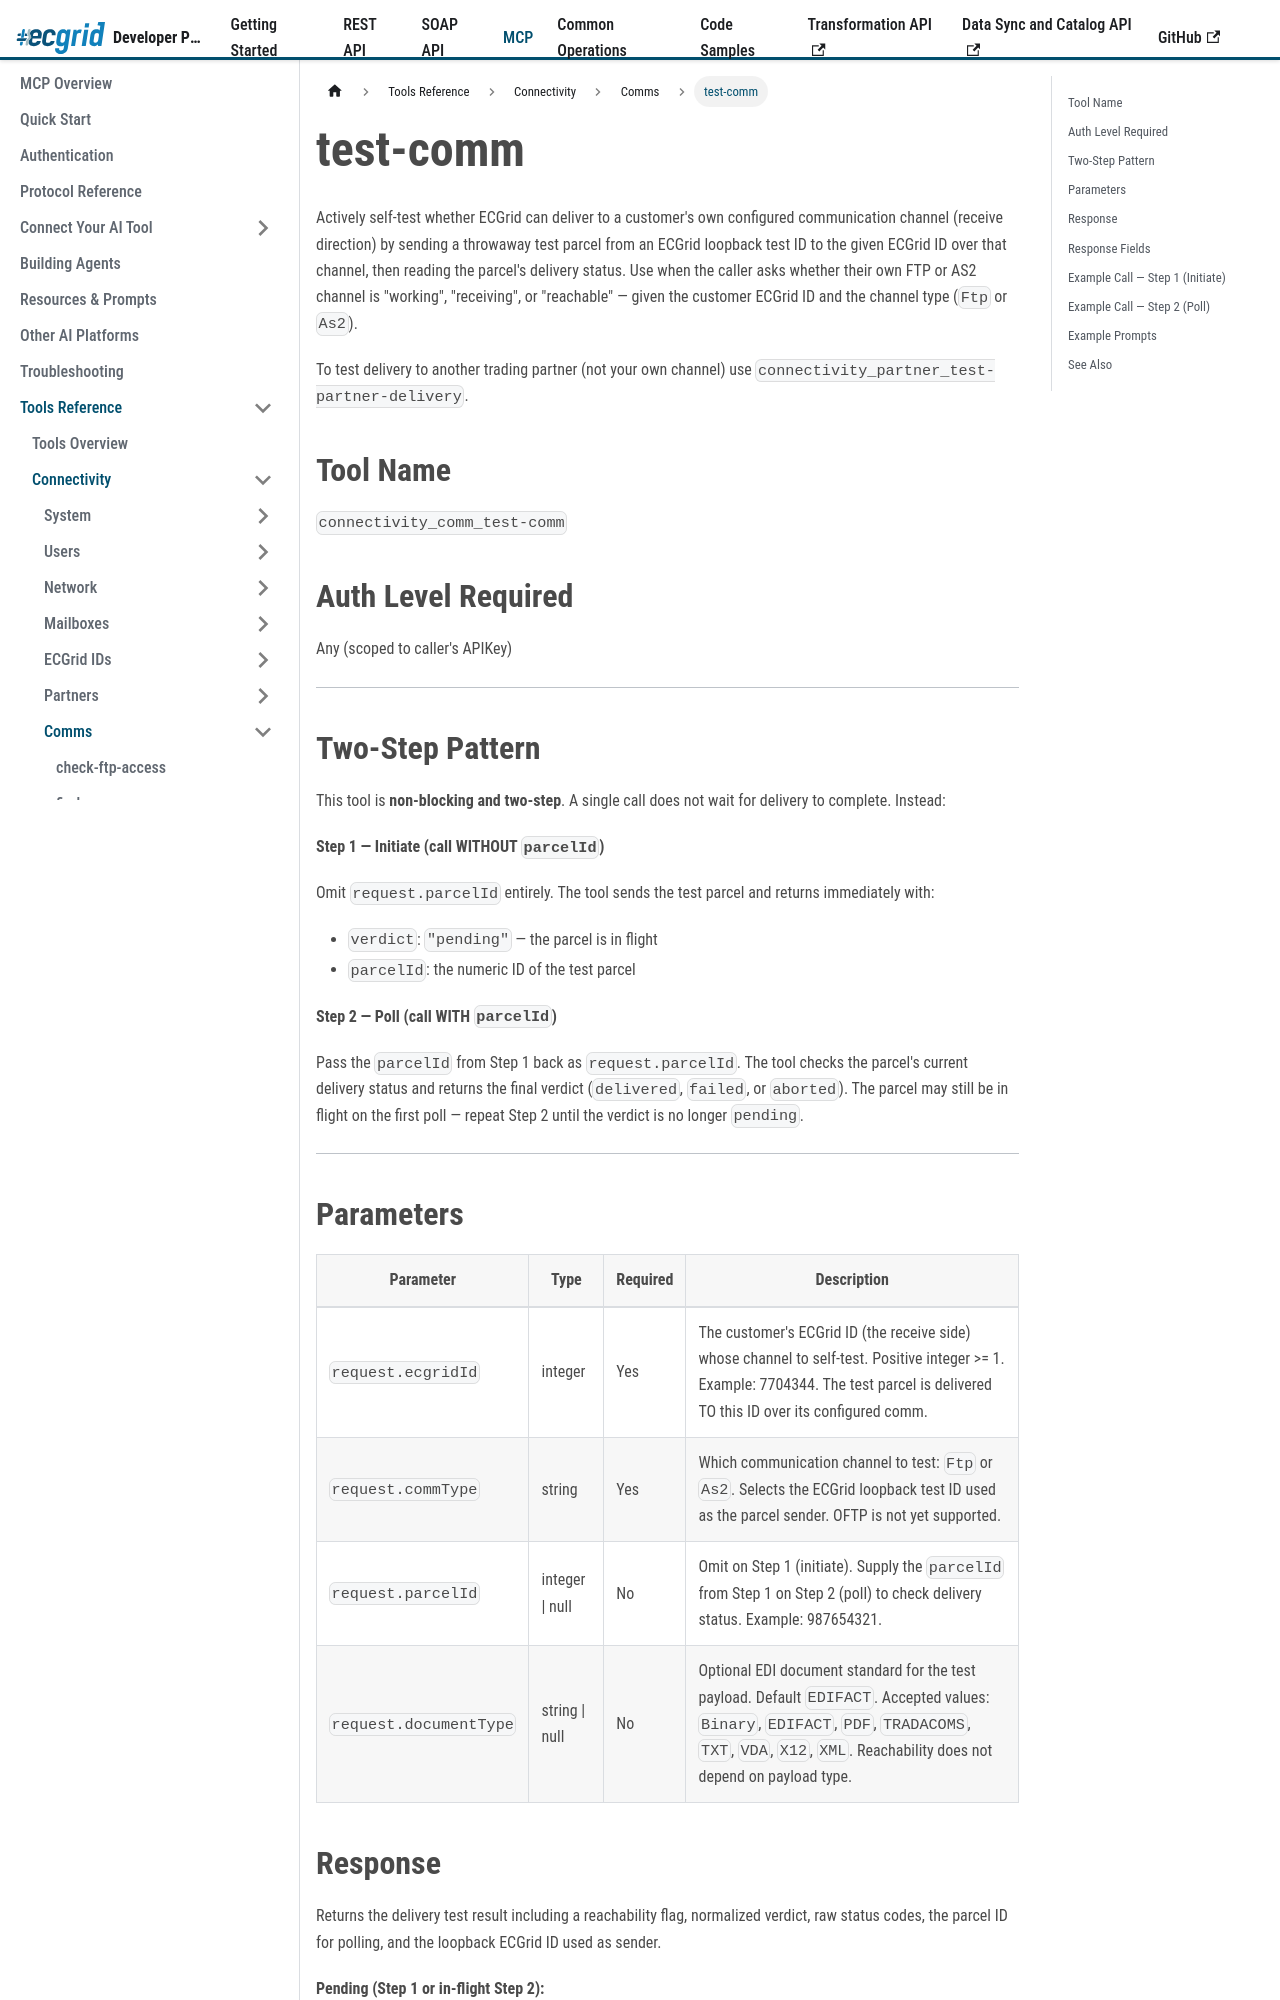

repository: LorenData/ecgrid-developer-documentation · page: docs/mcp/tools/connectivity/comms/test-comm.html · generator: docusaurus

---
title: test-comm
---

{/*
AI Attribution — Loren Data AI Use Policy §8.2
Tool: Claude Code (Anthropic)
2026-07-06: test-comm tool reference - Greg Kolinski
*/}

# test-comm

Actively self-test whether ECGrid can deliver to a customer's own configured communication channel (receive direction) by sending a throwaway test parcel from an ECGrid loopback test ID to the given ECGrid ID over that channel, then reading the parcel's delivery status. Use when the caller asks whether their own FTP or AS2 channel is "working", "receiving", or "reachable" — given the customer ECGrid ID and the channel type (`Ftp` or `As2`).

To test delivery to another trading partner (not your own channel) use `connectivity_partner_test-partner-delivery`.

## Tool Name

`connectivity_comm_test-comm`

## Auth Level Required

Any (scoped to caller's APIKey)

---

## Two-Step Pattern

This tool is **non-blocking and two-step**. A single call does not wait for delivery to complete. Instead:

**Step 1 — Initiate (call WITHOUT `parcelId`)**

Omit `request.parcelId` entirely. The tool sends the test parcel and returns immediately with:
- `verdict`: `"pending"` — the parcel is in flight
- `parcelId`: the numeric ID of the test parcel

**Step 2 — Poll (call WITH `parcelId`)**

Pass the `parcelId` from Step 1 back as `request.parcelId`. The tool checks the parcel's current delivery status and returns the final verdict (`delivered`, `failed`, or `aborted`). The parcel may still be in flight on the first poll — repeat Step 2 until the verdict is no longer `pending`.

---
